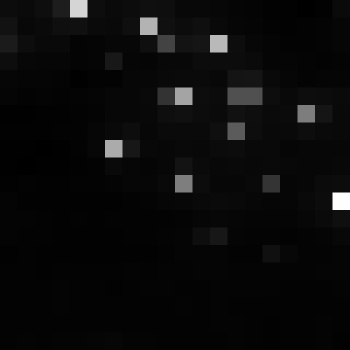

The table this chart was drawn from, first rows:
, xmin, ymin, lat, lon, area, perimeter, max_nanowatts, min_nanowatts, moonlight_illumination, clear_sky_confidence, mean_nanowatts
0, 808, 3014, -4.42, -4.42, 1.0, 0.0, 49.52, 0.8406, 11.82, 0.0, 4.726
